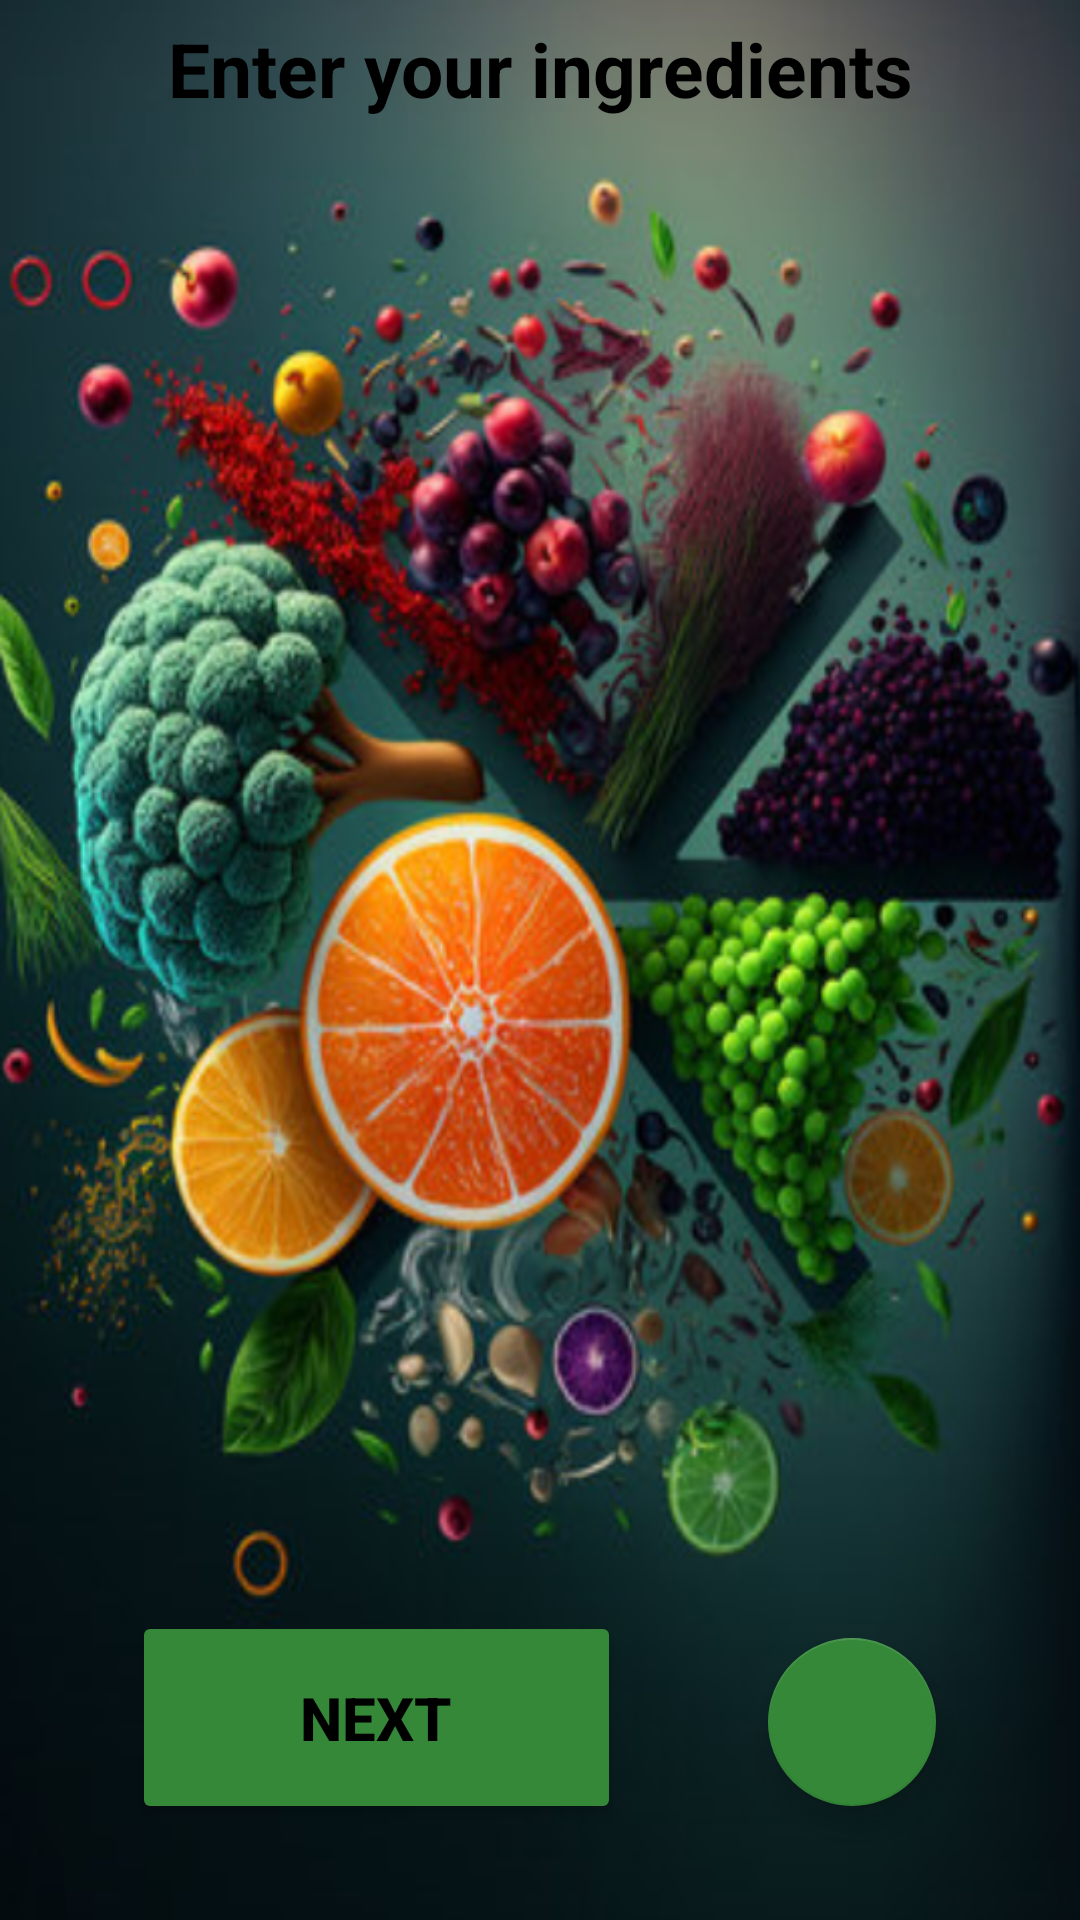

Layout XML and referenced resources for this Android screen:
<!-- AndroidManifest.xml: application theme Theme.NutFit -->
<!-- res/layout/activity_ingregients_name.xml -->
<?xml version="1.0" encoding="utf-8"?>
<androidx.drawerlayout.widget.DrawerLayout
    xmlns:android="http://schemas.android.com/apk/res/android"
    xmlns:app="http://schemas.android.com/apk/res-auto"
    xmlns:tools="http://schemas.android.com/tools"
    android:layout_width="match_parent"
    android:layout_height="match_parent"
    android:id="@+id/drawerLayoutId"
    android:background="@drawable/bg_ing"
    tools:context=".MainActivity">

    <androidx.constraintlayout.widget.ConstraintLayout
        android:layout_width="match_parent"
        android:layout_height="match_parent"
        >

        <Button
            android:id="@+id/nextButton"
            android:layout_width="163dp"
            android:layout_height="71dp"
            android:layout_marginStart="44dp"
            android:layout_marginBottom="32dp"
            android:backgroundTint="@color/green_200"
            android:text="Next"
            android:textColor="@color/black"
            android:textSize="20sp"
            android:textStyle="bold"
            app:layout_constraintBottom_toBottomOf="parent"
            app:layout_constraintStart_toStartOf="parent" />
    </androidx.constraintlayout.widget.ConstraintLayout>

    <RelativeLayout
        android:layout_width="match_parent"
        android:layout_height="match_parent"
        android:orientation="vertical">


    <LinearLayout
        android:layout_width="match_parent"
        android:layout_height="wrap_content"
        android:orientation="vertical">

        <TextView
            android:id="@+id/enter_ing"
            android:layout_width="match_parent"
            android:layout_height="46dp"
            android:gravity="center"
            android:text="Enter your ingredients"
            android:textColor="@color/black"
            android:textSize="25dp"
            android:textStyle="bold" />


        <androidx.recyclerview.widget.RecyclerView
            android:id="@+id/mRecycler"
            android:layout_width="match_parent"
            android:layout_height="match_parent" />
    </LinearLayout>

    <com.google.android.material.floatingactionbutton.FloatingActionButton
        android:id="@+id/addingBtn"
        android:layout_width="88dp"
        android:layout_height="90dp"
        android:layout_alignParentEnd="true"
        android:layout_alignParentBottom="true"
        android:layout_marginStart="15dp"
        android:layout_marginLeft="15dp"
        android:layout_marginTop="15dp"
        android:layout_marginEnd="48dp"
        android:layout_marginRight="15dp"
        android:layout_marginBottom="38dp"
        android:src="@drawable/ic_add"
        android:tint="@color/black"
        app:backgroundTint="@color/green_200" />


    </RelativeLayout>
    <com.google.android.material.navigation.NavigationView
        android:id="@+id/nav_view"
        android:layout_width="wrap_content"
        android:layout_height="match_parent"
        app:headerLayout="@layout/nav_header"
        app:menu="@menu/nav_menu"
        android:layout_gravity="start"
        android:fitsSystemWindows="true">
    </com.google.android.material.navigation.NavigationView>
</androidx.drawerlayout.widget.DrawerLayout>
<!-- res/layout/nav_header.xml (included above) -->
<?xml version="1.0" encoding="utf-8"?>
<LinearLayout xmlns:android="http://schemas.android.com/apk/res/android"
    xmlns:tools="http://schemas.android.com/tools"
    android:layout_width="match_parent"
    android:layout_height="match_parent"
    xmlns:app="http://schemas.android.com/apk/res-auto"
    android:orientation="vertical"
    android:layout_marginTop="0dp"
    android:layout_marginStart="0dp"
    android:background="@color/green">

    <de.hdodenhof.circleimageview.CircleImageView
        android:layout_width="60dp"
        android:layout_height="60dp"
        app:civ_circle_background_color="@color/white"
        app:civ_border_color="@color/white"





        />

    <TextView
        android:id="@+id/username"
        android:layout_width="match_parent"
        android:layout_height="wrap_content"

        android:paddingTop="8dp"
        android:textSize="20dp"/>
    <TextView
        android:id="@+id/email_nav"
        android:layout_width="wrap_content"
        android:layout_height="wrap_content"


        android:paddingTop="8dp"
        android:textSize="10dp"/>
        <View
            android:layout_width="wrap_content"
            android:layout_height="1dp"
            android:layout_marginTop="30dp"
       />


</LinearLayout>
<!-- resources referenced by this layout -->
<resources>
  <color name="black">#FF000000</color>
  <color name="green">#25c998</color>
  <color name="green_200">#FF348838</color>
  <color name="white">#FFFFFFFF</color>
  <!-- drawable bg_ing: png bitmap (drawable, 626395 bytes) -->
  <style name="Theme.NutFit" parent="Theme.AppCompat.Light.NoActionBar">
          
          <item name="colorPrimary">@color/vertf</item>
          <item name="colorPrimaryVariant">@color/vertf</item>
          <item name="colorOnPrimary">@color/white</item>
          
          <item name="colorSecondary">@color/vertf</item>
          <item name="colorSecondaryVariant">@color/vertf</item>
          <item name="colorOnSecondary">@color/black</item>
          
          <item name="android:statusBarColor">@color/black</item>
          
      </style>
  <color name="vertf" tools:ignore="DuplicateDefinition">#6B8E8F
      </color>
</resources>
